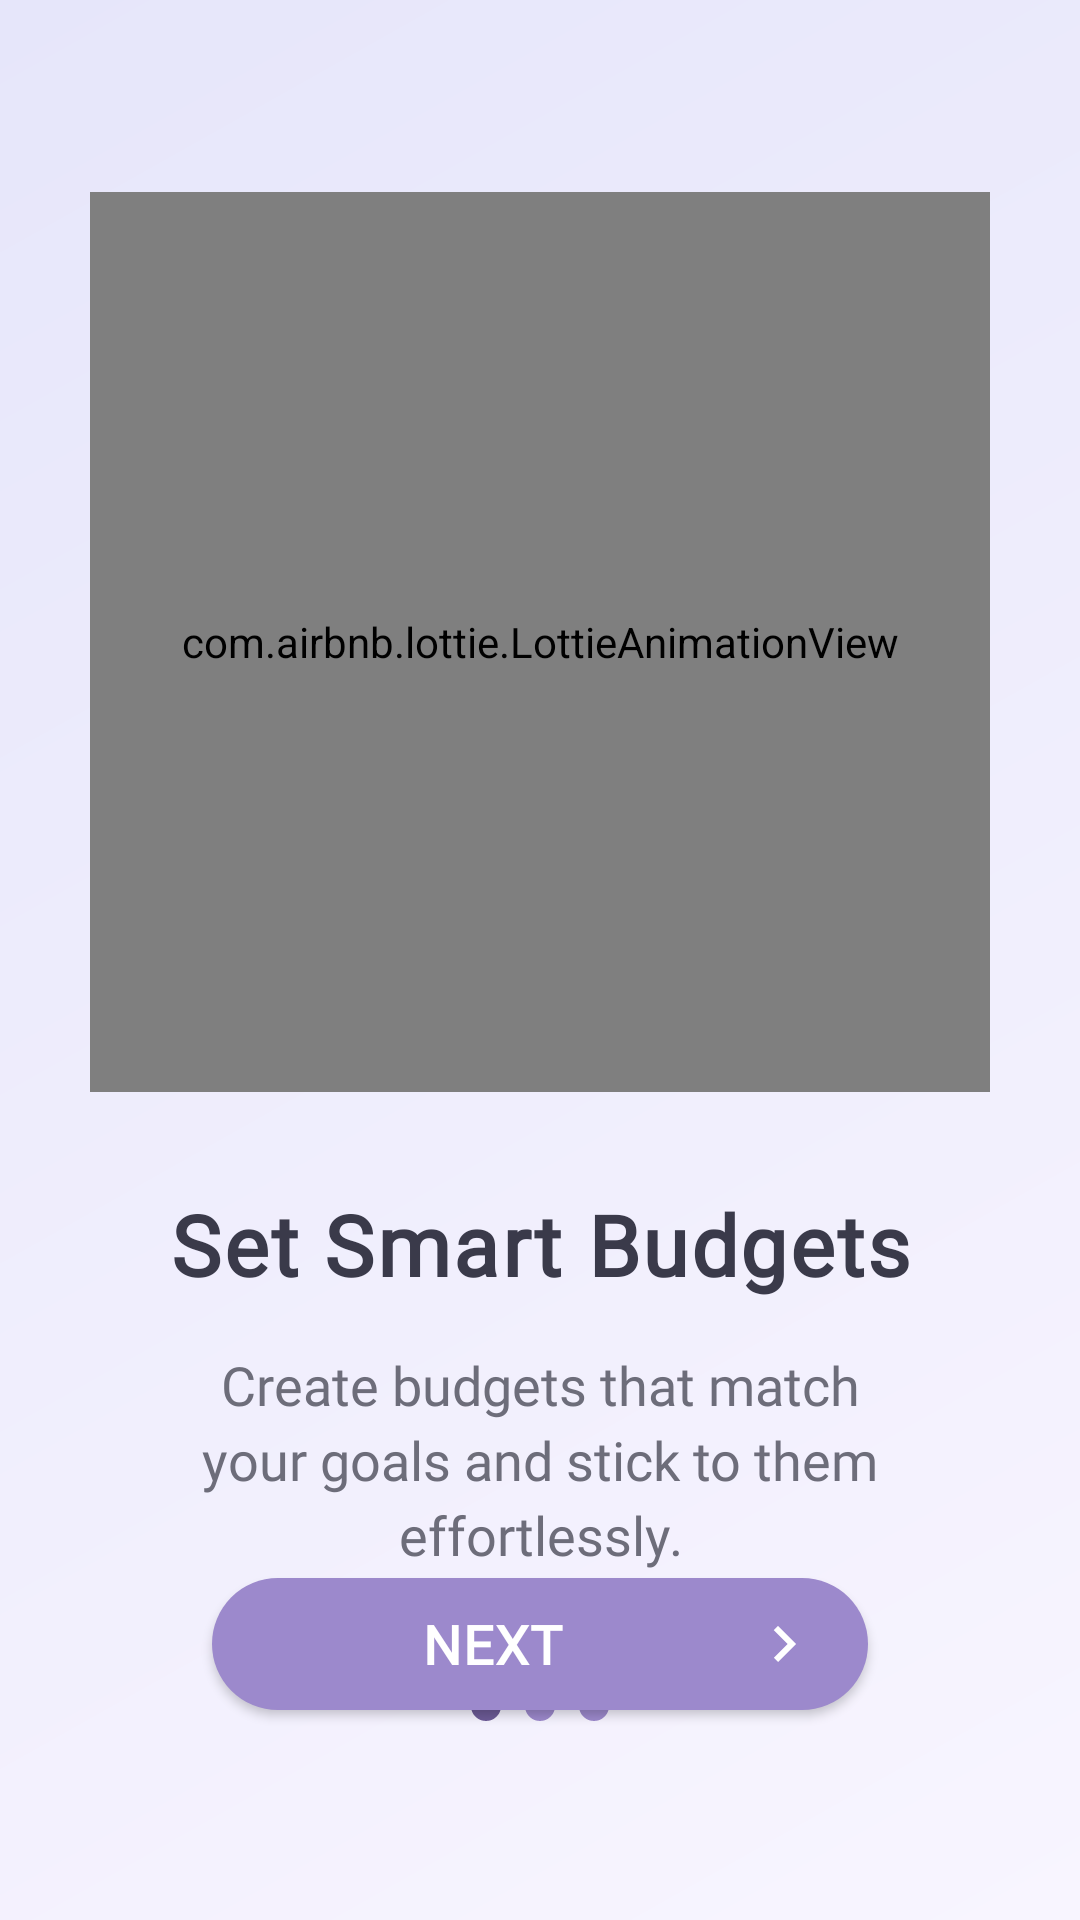

Write the Android layout XML for this screen, with the resource values it uses.
<!-- AndroidManifest.xml: application theme Theme.MyApplication -->
<!-- res/layout/activity_on_boarding1.xml -->
<?xml version="1.0" encoding="utf-8"?>
<androidx.constraintlayout.widget.ConstraintLayout
    xmlns:android="http://schemas.android.com/apk/res/android"
    xmlns:app="http://schemas.android.com/apk/res-auto"
    xmlns:tools="http://schemas.android.com/tools"
    android:id="@+id/main"
    android:layout_width="match_parent"
    android:layout_height="match_parent"
    android:background="@drawable/onboarding_gradient_bg"
    android:padding="24dp"
    tools:context=".OnBoardingActivity3">

    
    <com.airbnb.lottie.LottieAnimationView
        android:id="@+id/onboard_image"
        android:layout_width="300dp"
        android:layout_height="300dp"
        android:layout_marginTop="40dp"
        app:lottie_rawRes="@raw/l1"
        app:lottie_autoPlay="true"
        app:lottie_loop="true"
        app:lottie_speed="0.7"
        app:layout_constraintTop_toTopOf="parent"
        app:layout_constraintStart_toStartOf="parent"
        app:layout_constraintEnd_toEndOf="parent"/>

    
    <TextView
        android:id="@+id/onboard_title"
        android:layout_width="0dp"
        android:layout_height="wrap_content"
        android:text="@string/onboarding1_title"
        android:textColor="@color/onboarding_text_primary"
        android:textSize="28sp"
        android:textStyle="bold"
        android:fontFamily="@font/poppins_bold"
        android:letterSpacing="0.03"
        android:gravity="center"
        android:layout_marginTop="32dp"
        app:layout_constraintTop_toBottomOf="@id/onboard_image"
        app:layout_constraintStart_toStartOf="parent"
        app:layout_constraintEnd_toEndOf="parent"/>

    
    <TextView
        android:id="@+id/onboard_description"
        android:layout_width="0dp"
        android:layout_height="wrap_content"
        android:text="@string/onboarding1_description"
        android:textColor="@color/onboarding_text_secondary"
        android:textSize="18sp"
        android:fontFamily="@font/poppins_medium"
        android:lineSpacingExtra="4dp"
        android:gravity="center"
        android:paddingHorizontal="24dp"
        android:layout_marginTop="16dp"
        app:layout_constraintTop_toBottomOf="@id/onboard_title"
        app:layout_constraintStart_toStartOf="parent"
        app:layout_constraintEnd_toEndOf="parent"/>

    
    <LinearLayout
        android:layout_width="wrap_content"
        android:layout_height="wrap_content"
        android:orientation="horizontal"
        android:layout_marginTop="40dp"
        app:layout_constraintTop_toBottomOf="@id/onboard_description"
        app:layout_constraintStart_toStartOf="parent"
        app:layout_constraintEnd_toEndOf="parent">

        <ImageView
            android:layout_width="10dp"
            android:layout_height="10dp"
            android:layout_marginHorizontal="4dp"
            android:src="@drawable/dot_indicator_active"/>

        <ImageView
            android:layout_width="10dp"
            android:layout_height="10dp"
            android:layout_marginHorizontal="4dp"
            android:src="@drawable/dot_indicator_inactive"/>

        <ImageView
            android:layout_width="10dp"
            android:layout_height="10dp"
            android:layout_marginHorizontal="4dp"
            android:src="@drawable/dot_indicator_inactive"/>
    </LinearLayout>

    
    <com.google.android.material.button.MaterialButton
        android:id="@+id/btn_next"
        android:layout_width="0dp"
        android:layout_height="56dp"
        android:text="@string/next"
        android:textColor="@color/white"
        android:textSize="18sp"
        android:textStyle="bold"
        android:fontFamily="@font/poppins_semibold"
        android:letterSpacing="0.02"
        app:icon="@drawable/ic_arrow_right"
        app:iconGravity="end"
        app:iconTint="@color/white"
        app:cornerRadius="28dp"
        app:backgroundTint="@color/primary_purple"
        android:layout_marginTop="40dp"
        android:layout_marginBottom="40dp"
        app:layout_constraintBottom_toBottomOf="parent"
        app:layout_constraintEnd_toEndOf="parent"
        app:layout_constraintStart_toStartOf="parent"
        app:layout_constraintWidth_percent="0.7"/>

</androidx.constraintlayout.widget.ConstraintLayout>
<!-- resources referenced by this layout -->
<resources>
  <color name="onboarding_text_primary">#3A3A4A</color>
  <color name="onboarding_text_secondary">#6D6D7A</color>
  <color name="primary_purple">#9C89CC</color>
  <color name="white">#FFFFFFFF</color>
  <!-- drawable dot_indicator_active (drawable) -->
  <?xml version="1.0" encoding="utf-8"?>
  <shape xmlns:android="http://schemas.android.com/apk/res/android"
      android:shape="oval">
      <solid android:color="@color/primary_purple_dark"/>
      <size android:width="12dp" android:height="12dp"/>
  </shape>
  <!-- drawable dot_indicator_inactive (drawable) -->
  <?xml version="1.0" encoding="utf-8"?>
  <shape xmlns:android="http://schemas.android.com/apk/res/android"
      android:shape="oval">
      <solid android:color="@color/primary_purple"/>
      <size android:width="12dp" android:height="12dp"/>
  </shape>
  <!-- drawable ic_arrow_right (drawable) -->
  <?xml version="1.0" encoding="utf-8"?>
  <vector xmlns:android="http://schemas.android.com/apk/res/android"
      android:width="24dp"
      android:height="24dp"
      android:viewportWidth="24"
      android:viewportHeight="24">
      <path
          android:fillColor="@color/white"
          android:pathData="M8.59,16.59L13.17,12 8.59,7.41 10,6l6,6 -6,6 -1.41,-1.41z"/>
  </vector>
  <!-- drawable onboarding_gradient_bg (drawable) -->
  <?xml version="1.0" encoding="utf-8"?>
  <shape xmlns:android="http://schemas.android.com/apk/res/android">
      <gradient
          android:startColor="#F8F5FF"
          android:endColor="#E6E6FA"
          android:angle="135"/>
  </shape>
  <string name="next">Next</string>
  <string name="onboarding1_description">Create budgets that match your goals and stick to them effortlessly.</string>
  <string name="onboarding1_title">Set Smart Budgets</string>
  <style name="Theme.MyApplication" parent="Theme.MaterialComponents.DayNight.NoActionBar">
          
          <item name="colorPrimary">#6200EE</item>
          <item name="colorPrimaryVariant">#3700B3</item>
          <item name="colorOnPrimary">#FFFFFF</item>
          <item name="colorSecondary">#03DAC6</item>
          <item name="android:windowBackground">#E6E6FA</item> 
      </style>
  <color name="primary_purple_dark">#6D5B97</color>
</resources>
